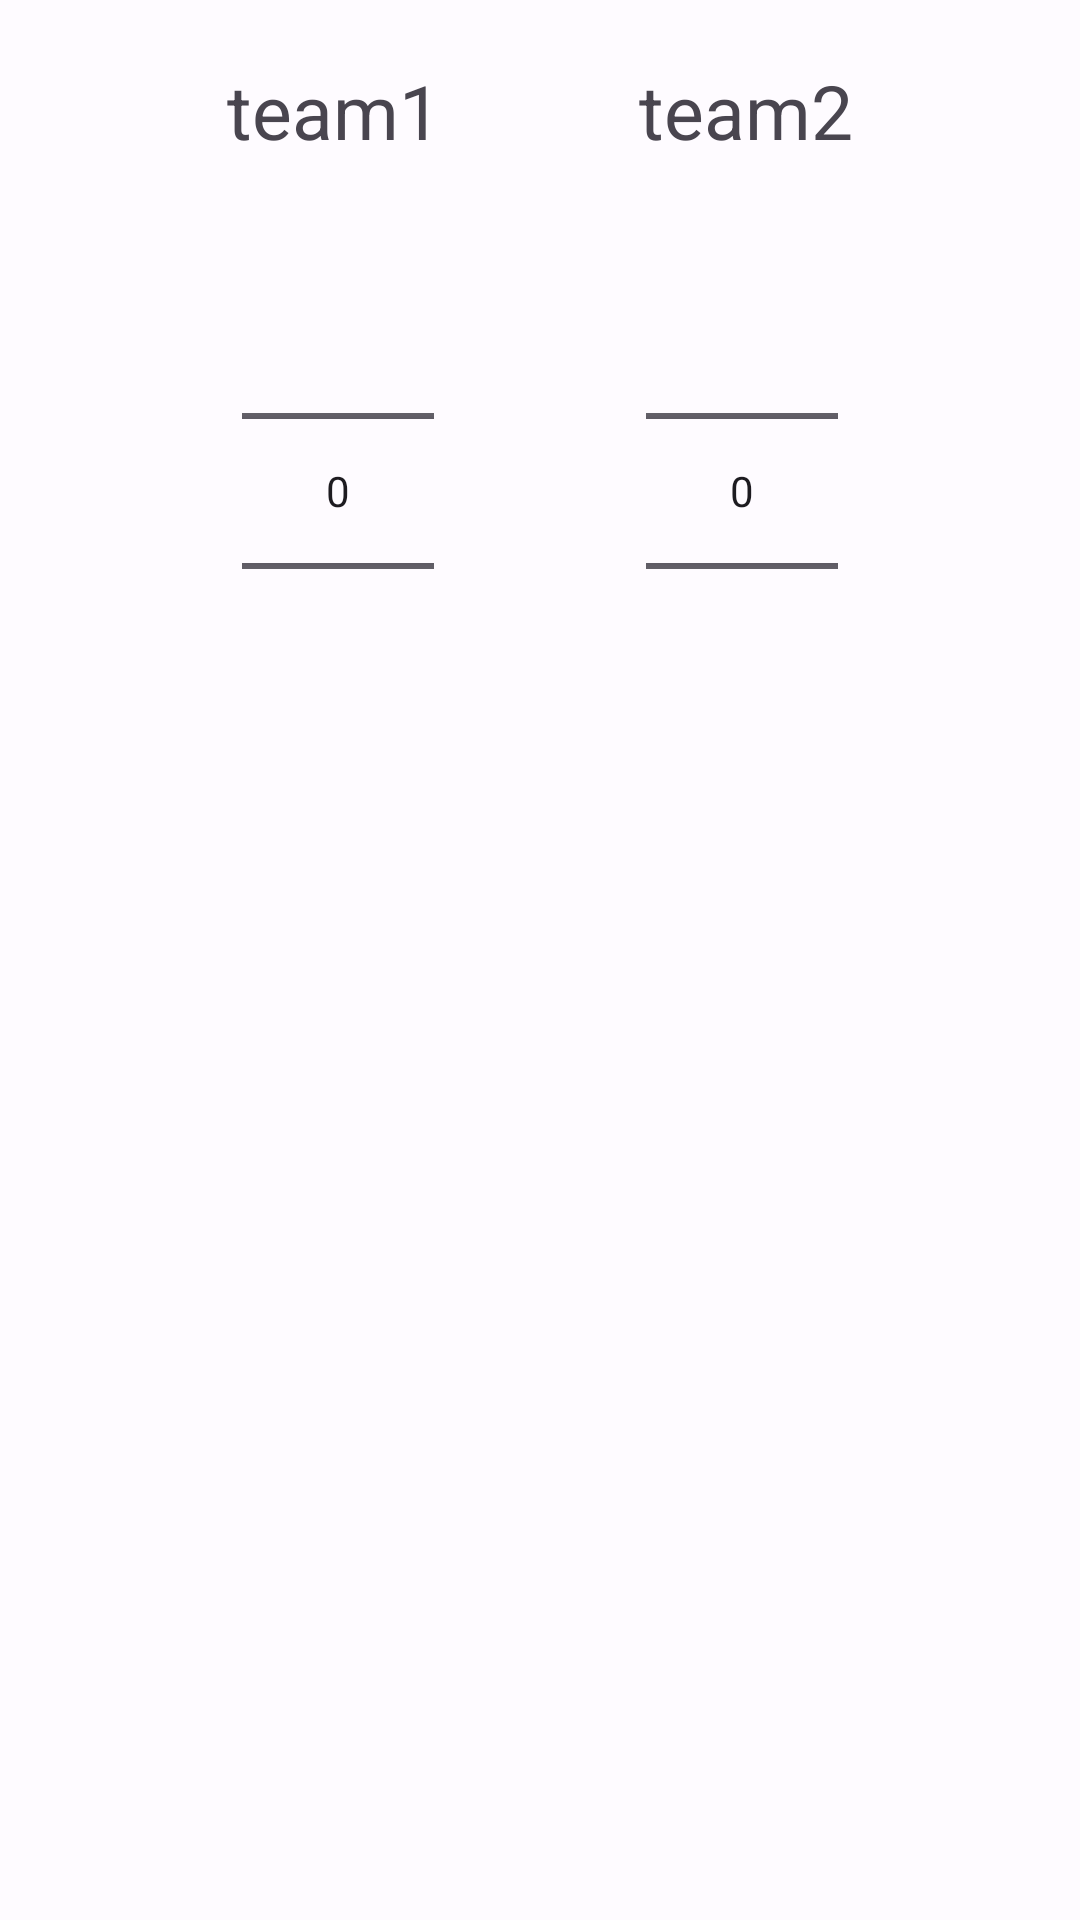

Layout XML and referenced resources for this Android screen:
<!-- AndroidManifest.xml: application theme AppTheme -->
<!-- res/layout/edit_dialog.xml -->
<?xml version="1.0" encoding="utf-8"?>
<androidx.constraintlayout.widget.ConstraintLayout xmlns:android="http://schemas.android.com/apk/res/android"
    android:layout_width="match_parent"
    android:layout_height="wrap_content"
    xmlns:app="http://schemas.android.com/apk/res-auto"
    android:paddingHorizontal="10dp"
    android:paddingVertical="20dp">
    <TextView
        android:id="@+id/team1_dialog"
        android:layout_width="wrap_content"
        android:layout_height="wrap_content"
        android:text="team1"
        android:textSize="25dp"
        app:layout_constraintTop_toTopOf="parent"
        app:layout_constraintLeft_toLeftOf="parent"
        app:layout_constraintRight_toLeftOf="@id/team2_dialog"/>
    <TextView
        android:id="@+id/team2_dialog"
        android:layout_width="wrap_content"
        android:layout_height="wrap_content"
        android:text="team2"
        android:textSize="25dp"
        app:layout_constraintTop_toTopOf="parent"
        app:layout_constraintRight_toRightOf="parent"
        app:layout_constraintLeft_toRightOf="@id/team1_dialog"/>
    <NumberPicker
        android:id="@+id/team1_picker"
        android:layout_width="wrap_content"
        android:layout_height="wrap_content"
        android:layout_marginTop="20dp"
        app:layout_constraintTop_toBottomOf="@id/team1_dialog"
        app:layout_constraintLeft_toLeftOf="parent"
        app:layout_constraintRight_toLeftOf="@id/team2_picker"/>
    <NumberPicker
        android:id="@+id/team2_picker"
        android:layout_width="wrap_content"
        android:layout_height="wrap_content"
        android:layout_marginTop="20dp"
        app:layout_constraintTop_toBottomOf="@id/team2_dialog"
        app:layout_constraintLeft_toRightOf="@id/team1_picker"
        app:layout_constraintRight_toRightOf="parent"/>

    <com.google.android.material.button.MaterialButtonToggleGroup
        android:id="@+id/time_win"
        android:visibility="gone"
        android:layout_width="wrap_content"
        android:layout_height="wrap_content"
        app:singleSelection="true"
        app:selectionRequired="true"
        android:layout_marginTop="20dp"
        app:layout_constraintTop_toBottomOf="@id/team1_picker"
        app:layout_constraintBottom_toBottomOf="parent"
        app:layout_constraintLeft_toLeftOf="parent"
        app:layout_constraintRight_toRightOf="parent">
        <com.google.android.material.button.MaterialButton
            android:id="@+id/team1_time_win"
            style="@style/Widget.Material3.Button.OutlinedButton"
            android:layout_width="wrap_content"
            android:layout_height="wrap_content"
            android:text="team1" />
        <com.google.android.material.button.MaterialButton
            android:id="@+id/team2_time_win"
            style="@style/Widget.Material3.Button.OutlinedButton"
            android:layout_width="wrap_content"
            android:layout_height="wrap_content"
            android:text="team2"/>
    </com.google.android.material.button.MaterialButtonToggleGroup>

</androidx.constraintlayout.widget.ConstraintLayout>
<!-- resources referenced by this layout -->
<resources>
  <style name="AppTheme" parent="Theme.Material3.Light.NoActionBar">
          <item name="fontFamily">@font/suite_variable</item>
          <item name="colorPrimary">@color/md_theme_light_primary</item>
          <item name="colorOnPrimary">@color/md_theme_light_onPrimary</item>
          <item name="colorPrimaryContainer">@color/md_theme_light_primaryContainer</item>
          <item name="colorOnPrimaryContainer">@color/md_theme_light_onPrimaryContainer</item>
          <item name="colorSecondary">@color/md_theme_light_secondary</item>
          <item name="colorOnSecondary">@color/md_theme_light_onSecondary</item>
          <item name="colorSecondaryContainer">@color/md_theme_light_secondaryContainer</item>
          <item name="colorOnSecondaryContainer">@color/md_theme_light_onSecondaryContainer</item>
          <item name="colorTertiary">@color/md_theme_light_tertiary</item>
          <item name="colorOnTertiary">@color/md_theme_light_onTertiary</item>
          <item name="colorTertiaryContainer">@color/md_theme_light_tertiaryContainer</item>
          <item name="colorOnTertiaryContainer">@color/md_theme_light_onTertiaryContainer</item>
          <item name="colorError">@color/md_theme_light_error</item>
          <item name="colorErrorContainer">@color/md_theme_light_errorContainer</item>
          <item name="colorOnError">@color/md_theme_light_onError</item>
          <item name="colorOnErrorContainer">@color/md_theme_light_onErrorContainer</item>
          <item name="android:colorBackground">@color/md_theme_light_background</item>
          <item name="colorOnBackground">@color/md_theme_light_onBackground</item>
          <item name="colorSurface">@color/md_theme_light_surface</item>
          <item name="colorOnSurface">@color/md_theme_light_onSurface</item>
          <item name="colorSurfaceVariant">@color/md_theme_light_surfaceVariant</item>
          <item name="colorOnSurfaceVariant">@color/md_theme_light_onSurfaceVariant</item>
          <item name="colorOutline">@color/md_theme_light_outline</item>
          <item name="colorOnSurfaceInverse">@color/md_theme_light_inverseOnSurface</item>
          <item name="colorSurfaceInverse">@color/md_theme_light_inverseSurface</item>
          <item name="colorPrimaryInverse">@color/md_theme_light_inversePrimary</item>
      </style>
  <color name="md_theme_light_primary">#4958A9</color>
  <color name="md_theme_light_onPrimary">#FFFFFF</color>
  <color name="md_theme_light_primaryContainer">#DEE0FF</color>
  <color name="md_theme_light_onPrimaryContainer">#00105A</color>
  <color name="md_theme_light_secondary">#5B5D72</color>
  <color name="md_theme_light_onSecondary">#FFFFFF</color>
  <color name="md_theme_light_secondaryContainer">#DFE1F9</color>
  <color name="md_theme_light_onSecondaryContainer">#171A2C</color>
  <color name="md_theme_light_tertiary">#7C5800</color>
  <color name="md_theme_light_onTertiary">#FFFFFF</color>
  <color name="md_theme_light_tertiaryContainer">#FFDEA6</color>
  <color name="md_theme_light_onTertiaryContainer">#271900</color>
  <color name="md_theme_light_error">#BA1A1A</color>
  <color name="md_theme_light_errorContainer">#FFDAD6</color>
  <color name="md_theme_light_onError">#FFFFFF</color>
  <color name="md_theme_light_onErrorContainer">#410002</color>
  <color name="md_theme_light_background">#FEFBFF</color>
  <color name="md_theme_light_onBackground">#1B1B1F</color>
  <color name="md_theme_light_surface">#FEFBFF</color>
  <color name="md_theme_light_onSurface">#1B1B1F</color>
  <color name="md_theme_light_surfaceVariant">#E3E1EC</color>
  <color name="md_theme_light_onSurfaceVariant">#46464F</color>
  <color name="md_theme_light_outline">#767680</color>
  <color name="md_theme_light_inverseOnSurface">#F3F0F4</color>
  <color name="md_theme_light_inverseSurface">#303034</color>
  <color name="md_theme_light_inversePrimary">#BAC3FF</color>
</resources>
